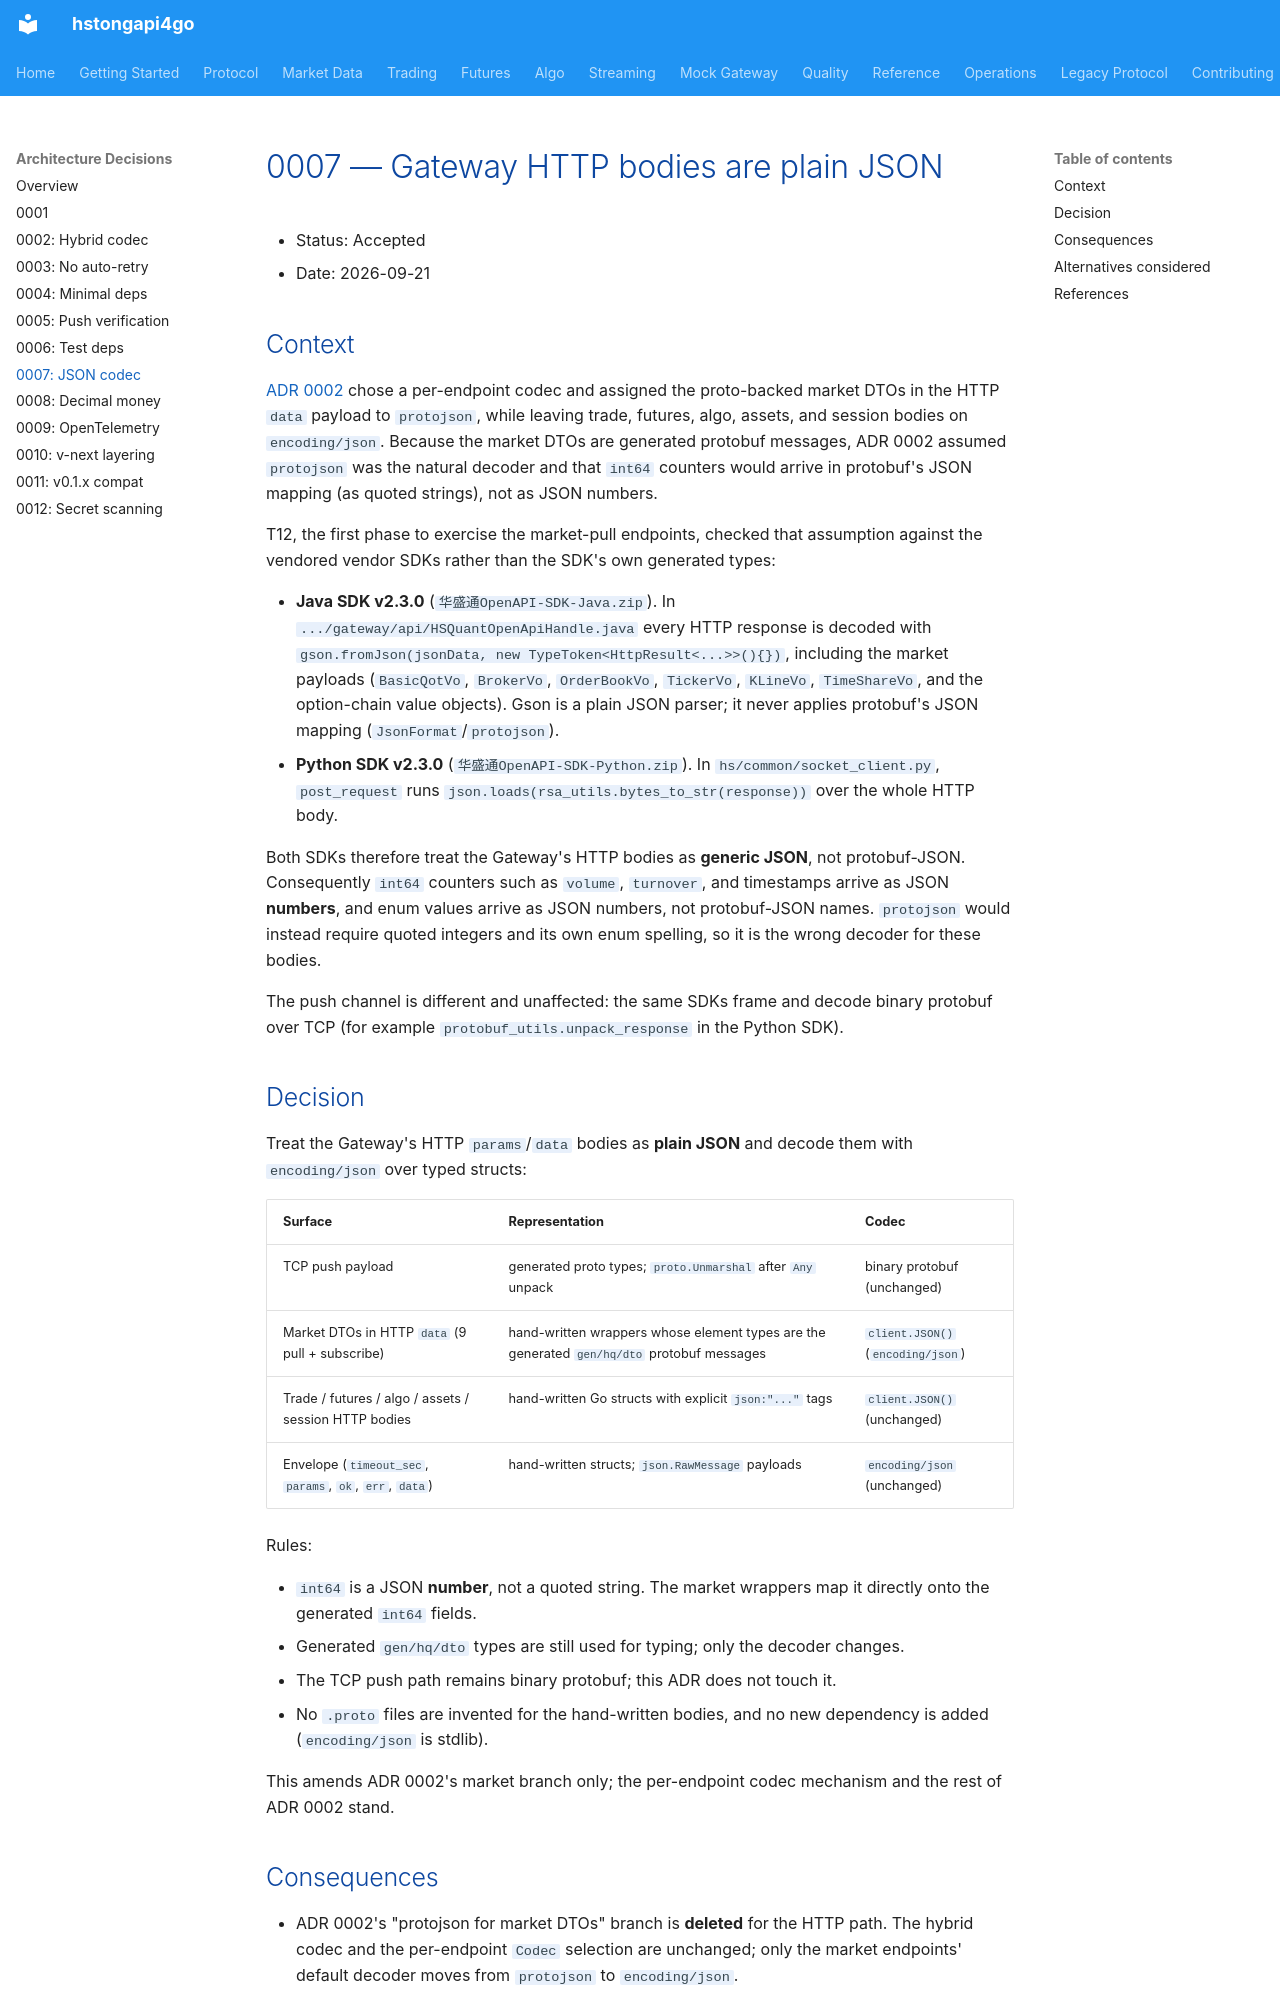

repository: shing1211/hstongapi4go · page: adr/0007-http-json-codec/index.html · generator: mkdocs

# 0007 — Gateway HTTP bodies are plain JSON

- Status: Accepted
- Date: 2026-09-21

## Context

[ADR 0002](./0002-hybrid-codec.md) chose a per-endpoint codec and assigned the
proto-backed market DTOs in the HTTP `data` payload to `protojson`, while leaving
trade, futures, algo, assets, and session bodies on `encoding/json`. Because the
market DTOs are generated protobuf messages, ADR 0002 assumed `protojson` was the
natural decoder and that `int64` counters would arrive in protobuf's JSON mapping
(as quoted strings), not as JSON numbers.

T12, the first phase to exercise the market-pull endpoints, checked that assumption
against the vendored vendor SDKs rather than the SDK's own generated types:

- **Java SDK v2.3.0** (`华盛通OpenAPI-SDK-Java.zip`). In
  `.../gateway/api/HSQuantOpenApiHandle.java` every HTTP response is decoded with
  `gson.fromJson(jsonData, new TypeToken<HttpResult<...>>(){})`, including the
  market payloads (`BasicQotVo`, `BrokerVo`, `OrderBookVo`, `TickerVo`, `KLineVo`,
  `TimeShareVo`, and the option-chain value objects). Gson is a plain JSON parser;
  it never applies protobuf's JSON mapping (`JsonFormat`/`protojson`).
- **Python SDK v2.3.0** (`华盛通OpenAPI-SDK-Python.zip`). In
  `hs/common/socket_client.py`, `post_request` runs
  `json.loads(rsa_utils.bytes_to_str(response))` over the whole HTTP body.

Both SDKs therefore treat the Gateway's HTTP bodies as **generic JSON**, not
protobuf-JSON. Consequently `int64` counters such as `volume`, `turnover`, and
timestamps arrive as JSON **numbers**, and enum values arrive as JSON numbers, not
protobuf-JSON names. `protojson` would instead require quoted integers and its own
enum spelling, so it is the wrong decoder for these bodies.

The push channel is different and unaffected: the same SDKs frame and decode binary
protobuf over TCP (for example `protobuf_utils.unpack_response` in the Python SDK).

## Decision

Treat the Gateway's HTTP `params`/`data` bodies as **plain JSON** and decode them
with `encoding/json` over typed structs:

| Surface | Representation | Codec |
|---------|----------------|-------|
| TCP push payload | generated proto types; `proto.Unmarshal` after `Any` unpack | binary protobuf (unchanged) |
| Market DTOs in HTTP `data` (9 pull + subscribe) | hand-written wrappers whose element types are the generated `gen/hq/dto` protobuf messages | `client.JSON()` (`encoding/json`) |
| Trade / futures / algo / assets / session HTTP bodies | hand-written Go structs with explicit `json:"..."` tags | `client.JSON()` (unchanged) |
| Envelope (`timeout_sec`, `params`, `ok`, `err`, `data`) | hand-written structs; `json.RawMessage` payloads | `encoding/json` (unchanged) |

Rules:

- `int64` is a JSON **number**, not a quoted string. The market wrappers map it
  directly onto the generated `int64` fields.
- Generated `gen/hq/dto` types are still used for typing; only the decoder changes.
- The TCP push path remains binary protobuf; this ADR does not touch it.
- No `.proto` files are invented for the hand-written bodies, and no new dependency
  is added (`encoding/json` is stdlib).

This amends ADR 0002's market branch only; the per-endpoint codec mechanism and the
rest of ADR 0002 stand.
